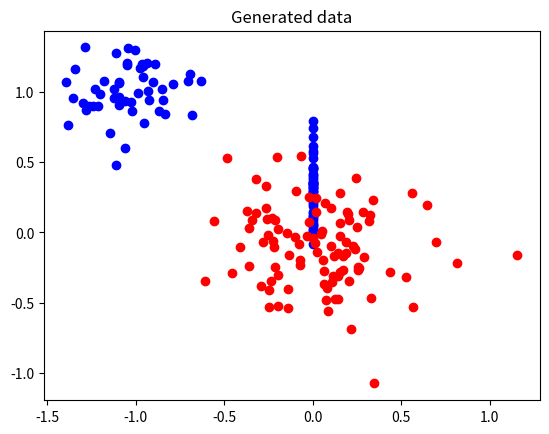
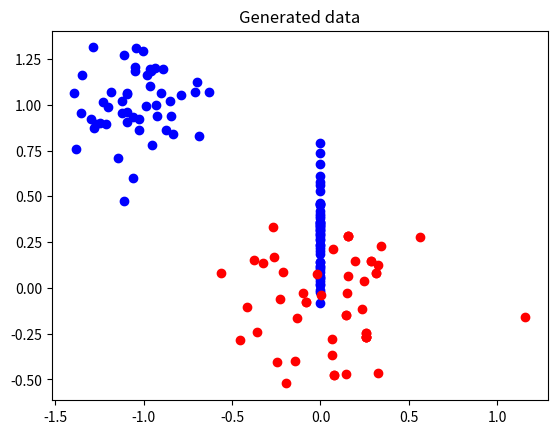
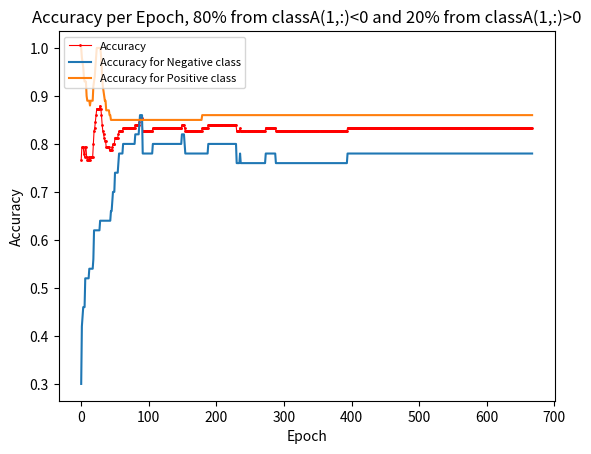

Source code (Python) for these figures, in order: (Note: this script raises an exception after producing the figures.)
# CLASSIFICATION WITH SINGLE-LAYER PERCEPTRON
# WITH LINEARLY SEPERABLE DATA 
import random
import numpy as np
import matplotlib.pyplot as plt 

# Constants
LEARNING_RATE = 0.001
EPOCHS = 5000
CONVERGENCE = 0.0001
BIAS = True
np.random.seed(42)



# GENERATE DATA 
def generate_data():
    # code from lab description
    # to generate data 
        
    # choose parameters, mA, mB, sigmaA, sigmaB, yourselves to make sure that
    # the two sets are linearly separable (so the means of the two distributions, mA and
    # mB, should be sufficiently different)
    
    # sigma = standard deviation
    # m = medelvärde
    # n = 100
    # mA = [1, 1.5]
    # #mA = [0.5, 1]

    # sigmaA = 0.5
    # mB = [-1, -1.5]
    # #mB = [-0.5, -1]
    # sigmaB = 0.5

    # classA = np.zeros((2, n))
    # classB = np.zeros((2, n))
    
    # classA[0, :] = np.random.randn(1, n) * sigmaA + mA[0]
    # classA[1, :] = np.random.randn(1, n) * sigmaA + mA[1]
    # classB[0, :] = np.random.randn(1, n) * sigmaB + mB[0]
    # classB[1, :] = np.random.randn(1, n) * sigmaB + mB[1]
    # return classA, classB 
#==========================
    ndata = 100
    mA = [1.0, 0.3]
    sigmaA = 0.2
    mB = [0.0, -0.1]
    sigmaB = 0.3

    classA = np.zeros((2, ndata))
    classA[0, :round(0.5 * ndata)] = np.random.randn(1, round(0.5 * ndata)) * sigmaA - mA[0]
    classA[1, :round(0.5 * ndata)] = np.random.randn(1, round(0.5 * ndata)) * sigmaA + mA[0]
    classA[1, round(0.5 * ndata):] = np.random.randn(1, round(0.5 * ndata)) * sigmaA + mA[1]

    classB = np.zeros((2, ndata))
    classB[0, :] = np.random.randn(1, ndata) * sigmaB + mB[0]
    classB[1, :] = np.random.randn(1, ndata) * sigmaB + mB[1]
    return classA, classB 



def plot_data(classA, classB, fig):
    plt.figure(fig)
    plt.scatter(classA[0,:], classA[1,:], c ="b")
    plt.scatter(classB[0,:], classB[1,:], c ="r")
    plt.title("Generated data")
    #plt.grid
    # plt.savefig("mygraph.png")
    # ta reda på vad som är x-värde och vad som är y ??
    
def create_patterns_targets(classA, classB):
    
    classAT = np.transpose(classA)
    classBT = np.transpose(classB)
    
    # remove 25% from each class
    # classA = np.transpose(random.choices(classAT, k=int(len(classAT)*0.75)))
    # classB = np.transpose(random.choices(classBT, k=int(len(classBT)*0.75)))
    
    # remove 50 from classA
    # classA = np.transpose(random.choices(classAT, k=int(len(classAT)*0.5)))
    
    # remove 50 from B
    classB = np.transpose(random.choices(classBT, k=int(len(classBT)*0.5)))
    
    # remove 20% from a subset of classA for which classA(1,:)<0 and 80% from a
    # subset of classA for which classA(1,:)>0
    # greater_than_0=[]
    # smaller_than_0=[]
    # for data_point in classAT:
    #     print(data_point)
    #     if data_point[1]>0:
    #         greater_than_0.append(data_point)
    #     else:
    #         smaller_than_0.append(data_point)
    
    # classA1 = random.choices(smaller_than_0, k=int(len(smaller_than_0)*0.8))
    # classA2 = random.choices(greater_than_0, k=int(len(greater_than_0)*0.2))
    # print(classA1)
    # print(classA2)

    # classA = np.transpose(np.concatenate((classA1, classA2), axis = 0))


    
    
    targets_classA = np.ones(len(classA[0]))
    targets_classB = np.zeros(len(classB[0]))
    targets = np.append(targets_classA, targets_classB)
    
    symmetric_targets_classA = np.ones(len(classA[0]))
    symmetric_targets_classB = np.full(len(classB[0]),-1)
    symmetric_targets = np.append(symmetric_targets_classA, symmetric_targets_classB)
    
    ## combining matrixes
    patterns = np.concatenate((classA, classB), axis=1)
    
    ## adding a row of ones at the end
    patterns = np.concatenate((patterns, [np.ones(len(patterns[0]))]), axis = 0)
    
    # shuffle 
    shuffle = np.random.permutation(len(targets))
    patterns = patterns[:, shuffle]
    targets = targets[shuffle]
    symmetric_targets = symmetric_targets[shuffle]
    
    return patterns, targets, symmetric_targets, classA, classB

def initialize_weights(patterns, targets):
    # kanske ta dimensioner som input 
    # initialize weights
    # start with small random numbers 
    # drawn from normal distribution with 
    # zero mean 
    
    # number of rows equal to number of features + 1 for bias
    rows = len(patterns) 
    
    sigma = 0.5
    mean = 0
   
    
    
    weights = np.random.randn(rows) * sigma + mean
            
    return weights


def decision_boundary(x, weights):
    if BIAS:
        return -(weights[0]*x+weights[2])/weights[1]
    else:
        return -(weights[0]*x)/weights[1]


def plot_decision_boundary(weights, type, title, fig):
    # if(type == "perceptron"): fig = 2
    # elif(type == "delta"): fig = 3
    plt.figure(fig)
    x = np.linspace(-6,6,num=6)
    y = decision_boundary(x, weights)
    plt.plot(x,y)
    plt.axis([-4, 4, -4, 4])
    plt.gca().set_aspect('equal', adjustable='box')
    plt.title(title)

    # Add normal vector
    if BIAS:
        m = -weights[2]/weights[1]
    else: 
        m = 0
    plt.quiver(0, m, weights[0], weights[1], scale=1, scale_units='xy', angles='xy')
    legend = ['Positive Class',
              'Negative class',
              'Decision boundary',
              'Normal vector',
              'Axis over origin']

    
    # # Show adjustment vector
    # if adjustment is not None:
    #     plt.quiver(w[0, 1], w[0, 0] + m, adjustment[0], adjustment[1], scale=1, scale_units='xy', angles='xy',
    #                color='g')
    # else:
    #     legend.remove('Adjustment vector')

    # Add axis over the origin as a dotted line with nothcing
    plt.plot([-4, 4], [0, 0], c='k', ls='--')
    plt.plot([0, 0], [-4, 4], c='k', ls='--')

    # Add legend (size 8, upper left corner)
    plt.legend(legend, loc='upper left', fontsize=8)

    
    #plt.savefig(type+".png")
    plt.savefig(title+".png")

    

def plot_error(x, y, title, nr, epoch):
    
    plt.figure(nr)
    #plt.plot(x,y)
    #lines
    # for i in range(1, epoch):
    #     plt.axvline(i, color='r', linestyle='--', linewidth=0.5)
    plt.plot(y, marker='o', color='r', markersize=1, linewidth=0.8)

    legend = ['Error']
    plt.legend(legend, loc='upper left', fontsize=8)
    plt.xlabel('Epoch')
    plt.ylabel('Error')
    plt.title(title)
    #plt.savefig(title +".png")
    plt.savefig(title +".png")


# def plot_missclassification(epoch, missclassified):
#     plt.figure(4)
#     plt.plot([epoch],[missclassified], marker = "o")
#     plt.savefig("missclassified.png")


def plot_accuracy(y, title, nr, epoch, neg, pos):
    
    plt.figure(nr)
    
    plt.plot(y, marker='o', color='r', markersize=1, linewidth=0.8, label = "Accuracy")
    plt.plot(neg, label ="Accuracy for Negative class")
    plt.plot(pos, label = "Accuracy for Positive class")

   
    plt.legend(loc='upper left', fontsize=8)
    plt.xlabel('Epoch')
    plt.ylabel('Accuracy')
    plt.title(title)
    #plt.savefig(title +".png")
    plt.savefig("ANN_lab1/accuracy/"+"complicated" +".png")


def mse(errors, n):
    
    mse = 0
    
    for error in errors:
        mse += error**2
    mse = mse/n
    return mse   
    
    
def iterative_classification(patterns, targets, weights, type):

    
    patternsT = np.transpose(patterns)
    errors = [] 
    accuracy = []
    
    for epoch in range(EPOCHS):
        missclassified = 0
        change = 0
        epoch_error = []  
        weight_updates = [0,0,0]   
        
        
        # går igenom alla punkter
        for pattern_index in range(len(patternsT)):
                       
            # compute weighted sum
            weighted_sum = 0
            
            # går igenom alla dimesioner
            for dimension_index in range(len(patternsT[pattern_index])):
                weighted_sum += patternsT[pattern_index][dimension_index]*weights[dimension_index]
            
            '''
            Handling of perceptron and delta
            '''
            
            if type == "perceptron":  
                title = "Sequential mode, Perceptron learning"
                if weighted_sum < 0:
                    current_class = 0
                else:
                    current_class = 1
                
                error = targets[pattern_index]-current_class
                
                if error != 0:
                    missclassified +=1
                
                # samma som delta 
                epoch_error.append(targets[pattern_index]-weighted_sum)
            
            elif type == "delta":
                
                # missclassified
                if weighted_sum < 0:
                    current_class = -1
                else:
                    current_class = 1
                if targets[pattern_index] != current_class:
                    missclassified +=1
                    
                error = targets[pattern_index]-weighted_sum
                epoch_error.append(error)
                title = "Sequential mode, Delta learning"
            
            for i in range(len(weights)):
                #print(LEARNING_RATE*error*patternsT[pattern_index][i])
                weights[i] += LEARNING_RATE*error*patternsT[pattern_index][i]
                change += LEARNING_RATE*error*patternsT[pattern_index][i]
                weight_updates[i] += LEARNING_RATE*error*patternsT[pattern_index][i]
        print("missclassified", missclassified)
        errors.append(np.linalg.norm(epoch_error))
        accuracy.append((len(targets)-missclassified)/len(targets))
        
        if np.linalg.norm(weight_updates) < CONVERGENCE:
            print(epoch," converged")
            break
                
    error_title = "Error per Epoch, Delta Learning, Learning Rate "+str(LEARNING_RATE)
    accuracy_title = "Accuracy per Epoch 50% Class A, 100% ClassB "

    print("Final Error: ", errors[-1])
    plot_error(np.linspace(0,EPOCHS,num=EPOCHS), errors, error_title, 7, epoch)
    plot_accuracy(accuracy, accuracy_title, 11112, epoch)
    plot_decision_boundary(weights, type, title, 11)
                
        # if type == "perceptron":
        #     plot_missclassification(epoch, missclassified)

def batch_classification(patterns, targets, weights):
    errors = []
    accuracy = []
    accuracy_pos = []
    accuracy_neg = []
    patternsT = np.transpose(patterns)

    for epoch in range(EPOCHS):
        error = targets-np.dot(weights, patterns[:])
        weight_updates = LEARNING_RATE*np.dot(error, patternsT[:])
        weights += weight_updates
        errors.append(np.linalg.norm(error))
        #print(np.linalg.norm(weight_updates))
        missclassified = 0
        pattern_index = 0
        true_neg = 0
        false_neg = 0
        true_pos = 0
        false_pos = 0
        
        for weighted_sum in np.dot(weights, patterns[:]):
            if weighted_sum < 0:
                current_class = -1
            else:
                current_class = 1
                
            if targets[pattern_index]==-1 and current_class == -1:
                true_neg+=1
            elif targets[pattern_index]==-1 and current_class == 1:
                false_pos+= 1
                missclassified +=1

            elif targets[pattern_index] == 1 and current_class ==1:
                true_pos +=1
            elif targets[pattern_index] == 1 and current_class == -1:
                false_neg +=1
                missclassified +=1
            pattern_index += 1
        
        #print("missclassified", missclassified)
        accuracy.append((true_neg+true_pos)/(true_neg+true_pos+false_neg+false_pos))
        accuracy_neg.append(true_neg/(true_neg+false_pos))
        accuracy_pos.append(true_pos/(true_pos+false_neg))
        
        #print(true_pos, true_neg, false_pos, false_neg)
       
        if np.linalg.norm(weight_updates) < CONVERGENCE:
            print(epoch," converged")
            break
        
    print("Final Error: ", errors[-1])
    error_title = "Error per Epoch in Batch Mode, Learning Rate "+str(LEARNING_RATE)
    accuracy_title = "Accuracy per Epoch, 80%"+" from classA(1,:)<0 and 20%"+" from classA(1,:)>0"
    plot_accuracy(accuracy, accuracy_title, 112, epoch, accuracy_neg, accuracy_pos)
    plot_error(np.linspace(0,EPOCHS,num=EPOCHS), errors, error_title, 8, epoch)
    plot_decision_boundary(weights, "delta", "Batch mode, Delta learning", 10)
            

def main():
    classA, classB = generate_data()
    plot_data(classA, classB, 1)
    patterns, targets, symmetric_targets, classA, classB = create_patterns_targets(classA, classB)
    # skicka in dimensions på vikter 
    weights = initialize_weights(patterns, targets)
    # plot_data(classA, classB, 11)
    # iterative_classification(patterns, targets, weights, type = "perceptron")
    # plot_data(classA, classB, 11)
    # iterative_classification(patterns, symmetric_targets, weights, type = "delta")
    plot_data(classA, classB, 10)
    batch_classification(patterns, symmetric_targets, weights)

if __name__ == '__main__':
    main()
    
 
